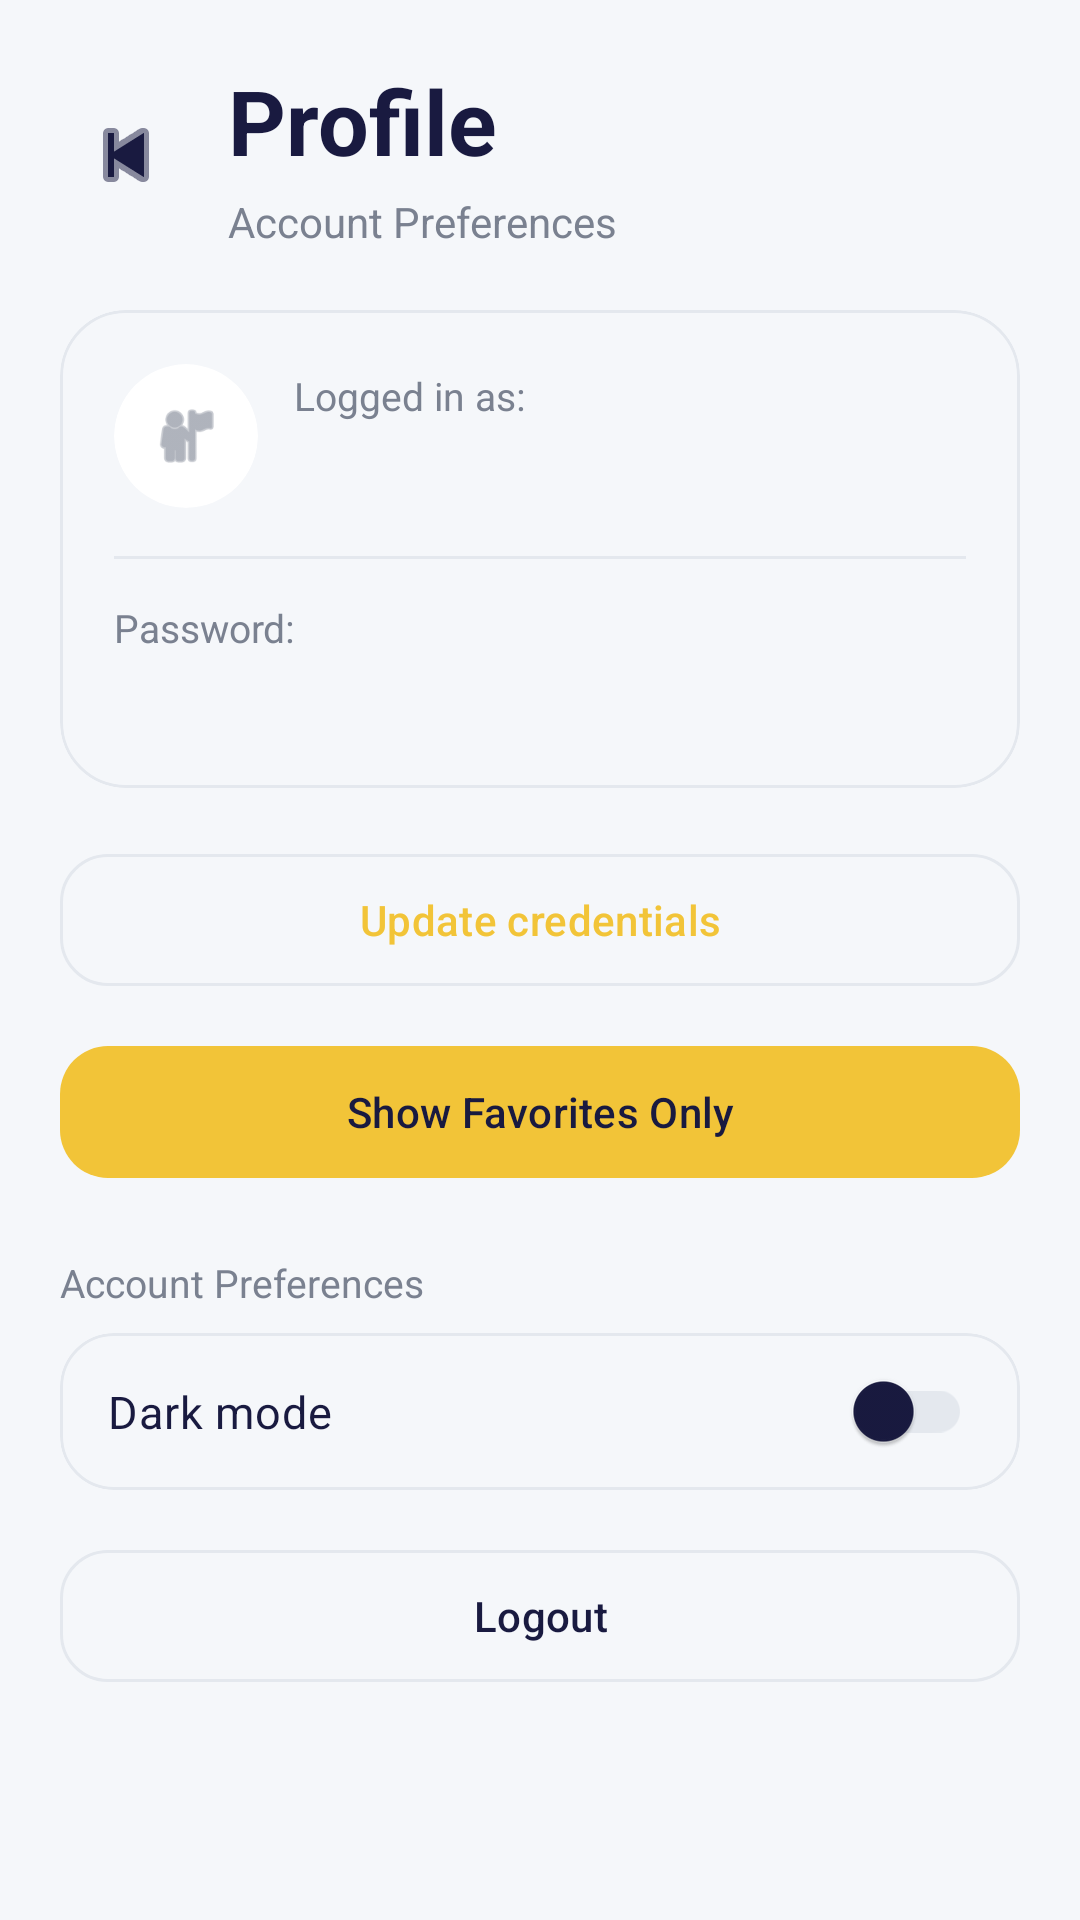

This screen was rendered from an Android layout file. Write that file and the resources it references.
<!-- AndroidManifest.xml: application theme Theme.MoviesApp -->
<!-- res/layout/fragment_profile.xml -->
<?xml version="1.0" encoding="utf-8"?>
<androidx.core.widget.NestedScrollView xmlns:android="http://schemas.android.com/apk/res/android"
    xmlns:app="http://schemas.android.com/apk/res-auto"
    android:layout_width="match_parent"
    android:layout_height="match_parent"
    android:background="?attr/colorSurface"
    android:fillViewport="true"
    android:clipToPadding="false"
    android:padding="20dp">

    <LinearLayout
        android:layout_width="match_parent"
        android:layout_height="wrap_content"
        android:orientation="vertical">

        <LinearLayout
            android:layout_width="match_parent"
            android:layout_height="wrap_content"
            android:gravity="center_vertical"
            android:orientation="horizontal"
            android:paddingBottom="12dp">

            <ImageButton
                android:id="@+id/back_button"
                android:layout_width="44dp"
                android:layout_height="44dp"
                android:background="?attr/selectableItemBackgroundBorderless"
                android:contentDescription="@string/back"
                android:padding="10dp"
                android:src="@android:drawable/ic_media_previous"
                app:tint="?attr/colorOnSurface" />

            <LinearLayout
                android:layout_width="0dp"
                android:layout_height="wrap_content"
                android:layout_marginStart="12dp"
                android:layout_weight="1"
                android:orientation="vertical">

                <TextView
                    android:layout_width="wrap_content"
                    android:layout_height="wrap_content"
                    android:text="@string/profile"
                    android:textColor="?attr/colorOnSurface"
                    android:textSize="30sp"
                    android:textStyle="bold" />

                <TextView
                    android:layout_width="wrap_content"
                    android:layout_height="wrap_content"
                    android:layout_marginTop="4dp"
                    android:text="@string/account_preferences"
                    android:textColor="?attr/colorOnSurfaceVariant"
                    android:textSize="14sp" />

            </LinearLayout>

        </LinearLayout>

        <com.google.android.material.card.MaterialCardView
            android:layout_width="match_parent"
            android:layout_height="wrap_content"
            android:layout_marginTop="8dp"
            app:cardBackgroundColor="?attr/colorSurface"
            app:cardCornerRadius="22dp"
            app:cardElevation="0dp"
            app:strokeColor="?attr/colorOutline"
            app:strokeWidth="1dp">

            <LinearLayout
                android:layout_width="match_parent"
                android:layout_height="wrap_content"
                android:orientation="vertical"
                android:padding="18dp">

                <LinearLayout
                    android:layout_width="match_parent"
                    android:layout_height="wrap_content"
                    android:gravity="center_vertical"
                    android:orientation="horizontal">

                    <com.google.android.material.card.MaterialCardView
                        android:layout_width="48dp"
                        android:layout_height="48dp"
                        app:cardBackgroundColor="?attr/colorSurfaceVariant"
                        app:cardCornerRadius="24dp"
                        app:cardElevation="0dp"
                        app:strokeWidth="0dp">

                        <ImageView
                            android:layout_width="match_parent"
                            android:layout_height="match_parent"
                            android:contentDescription="@string/profile"
                            android:padding="12dp"
                            android:src="@android:drawable/ic_menu_myplaces"
                            app:tint="?attr/colorOnSurfaceVariant" />
                    </com.google.android.material.card.MaterialCardView>

                    <LinearLayout
                        android:layout_width="0dp"
                        android:layout_height="wrap_content"
                        android:layout_marginStart="12dp"
                        android:layout_weight="1"
                        android:orientation="vertical">

                        <TextView
                            android:layout_width="wrap_content"
                            android:layout_height="wrap_content"
                            android:text="@string/logged_in_as"
                            android:textColor="?attr/colorOnSurfaceVariant"
                            android:textSize="13sp"
                            android:textStyle="normal" />

                        <TextView
                            android:id="@+id/email_value"
                            android:layout_width="match_parent"
                            android:layout_height="wrap_content"
                            android:layout_marginTop="4dp"
                            android:textColor="?attr/colorOnSurface"
                            android:textSize="17sp"
                            android:textStyle="bold" />

                    </LinearLayout>

                </LinearLayout>

                <View
                    android:layout_width="match_parent"
                    android:layout_height="1dp"
                    android:layout_marginTop="16dp"
                    android:layout_marginBottom="14dp"
                    android:background="?attr/colorOutline" />

                <TextView
                    android:layout_width="match_parent"
                    android:layout_height="wrap_content"
                    android:text="@string/password_value_label"
                    android:textColor="?attr/colorOnSurfaceVariant"
                    android:textSize="13sp" />

                <TextView
                    android:id="@+id/password_value"
                    android:layout_width="match_parent"
                    android:layout_height="wrap_content"
                    android:layout_marginTop="4dp"
                    android:textColor="?attr/colorOnSurface"
                    android:textSize="17sp"
                    android:textStyle="bold" />

            </LinearLayout>

        </com.google.android.material.card.MaterialCardView>

        <com.google.android.material.button.MaterialButton
            android:id="@+id/edit_credentials_button"
            android:layout_width="match_parent"
            android:layout_height="wrap_content"
            android:layout_marginTop="18dp"
            android:minHeight="52dp"
            android:text="@string/edit_credentials"
            android:textAllCaps="false"
            app:cornerRadius="16dp"
            app:iconPadding="0dp"
            app:strokeColor="?attr/colorOutline"
            app:strokeWidth="1dp"
            style="@style/Widget.Material3.Button.OutlinedButton" />

        <com.google.android.material.button.MaterialButton
            android:id="@+id/show_favorites_button"
            android:layout_width="match_parent"
            android:layout_height="wrap_content"
            android:layout_marginTop="12dp"
            android:minHeight="52dp"
            android:text="@string/show_favorites"
            android:textAllCaps="false"
            app:cornerRadius="16dp"
            app:iconPadding="0dp"
            app:backgroundTint="@color/brand_primary_light"
            android:textColor="@color/brand_on_primary_light" />

        <TextView
            android:layout_width="match_parent"
            android:layout_height="wrap_content"
            android:layout_marginTop="22dp"
            android:layout_marginBottom="8dp"
            android:text="@string/account_preferences"
            android:textColor="?attr/colorOnSurfaceVariant"
            android:textSize="13sp"
            android:textStyle="normal" />

        <com.google.android.material.card.MaterialCardView
            android:layout_width="match_parent"
            android:layout_height="wrap_content"
            app:cardBackgroundColor="?attr/colorSurface"
            app:cardCornerRadius="18dp"
            app:cardElevation="0dp"
            app:strokeColor="?attr/colorOutline"
            app:strokeWidth="1dp">

            <com.google.android.material.switchmaterial.SwitchMaterial
                android:id="@+id/switch_dark_mode"
                android:layout_width="match_parent"
                android:layout_height="wrap_content"
                android:padding="16dp"
                android:text="@string/dark_mode"
                android:textColor="?attr/colorOnSurface"
                android:textSize="15sp" />

        </com.google.android.material.card.MaterialCardView>

        <com.google.android.material.button.MaterialButton
            android:id="@+id/logout_button"
            android:layout_width="match_parent"
            android:layout_height="wrap_content"
            android:layout_marginTop="16dp"
            android:minHeight="52dp"
            android:text="@string/logout"
            android:textAllCaps="false"
            app:cornerRadius="16dp"
            app:iconPadding="0dp"
            app:backgroundTint="@android:color/transparent"
            app:strokeColor="?attr/colorOutline"
            app:strokeWidth="1dp"
            android:textColor="?attr/colorOnSurface" />

    </LinearLayout>

</androidx.core.widget.NestedScrollView>
<!-- resources referenced by this layout -->
<resources>
  <color name="brand_on_primary_light">#191A40</color>
  <color name="brand_primary_light">#F2C438</color>
  <string name="account_preferences">Account Preferences</string>
  <string name="back">Back</string>
  <string name="dark_mode">Dark mode</string>
  <string name="edit_credentials">Update credentials</string>
  <string name="logged_in_as">Logged in as:</string>
  <string name="logout">Logout</string>
  <string name="password_value_label">Password:</string>
  <string name="profile">Profile</string>
  <string name="show_favorites">Show Favorites Only</string>
  <style name="Theme.MoviesApp" parent="Base.Theme.MoviesApp" />
  <style name="Base.Theme.MoviesApp" parent="Theme.Material3.DayNight.NoActionBar">
          <item name="colorPrimary">@color/brand_primary_light</item>
          <item name="colorOnPrimary">@color/brand_on_primary_light</item>
          <item name="colorSecondary">@color/brand_section_light</item>
          <item name="colorOnSecondary">@color/brand_surface_variant_light</item>
  
          <item name="colorSurface">@color/brand_surface_light</item>
          <item name="colorSurfaceVariant">@color/brand_surface_variant_light</item>
          <item name="colorOnSurface">@color/brand_on_surface_light</item>
          <item name="colorOnSurfaceVariant">@color/brand_on_surface_variant_light</item>
          <item name="colorOutline">@color/brand_outline_light</item>
  
          <item name="android:textColorPrimary">@color/brand_on_surface_light</item>
          <item name="android:textColorSecondary">@color/brand_on_surface_variant_light</item>
  
          <item name="android:statusBarColor">@android:color/transparent</item>
          <item name="android:windowLightStatusBar">true</item>
      </style>
  <color name="brand_section_light">#2D2C66</color>
  <color name="brand_surface_variant_light">#FFFFFF</color>
  <color name="brand_surface_light">#F5F7FA</color>
  <color name="brand_on_surface_light">#191A40</color>
  <color name="brand_on_surface_variant_light">#7A8190</color>
  <color name="brand_outline_light">#E4E8EE</color>
</resources>
